Run: headless pygame with SDL's dummy video driver; simulated clock (each Clock.tick advances the game by its frame time, no real sleeping); random seed 0; keys injected as events and as key.get_pressed() state; no mouse input.
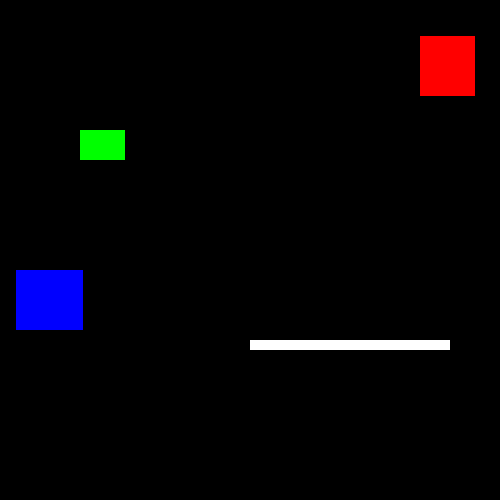
Frame 1 of 4 · flips 1–60 · no input
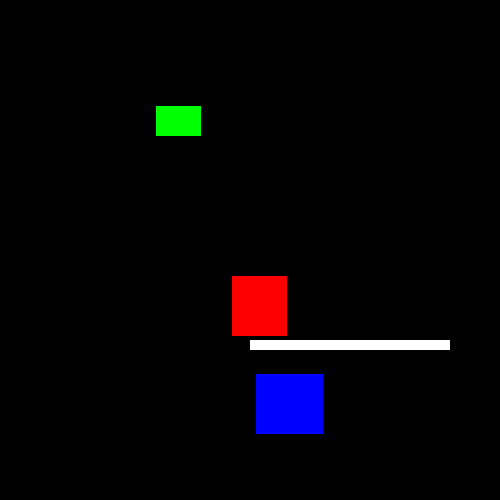
Frame 2 of 4 · flips 61–180 · tapped SPACE, RETURN · held RIGHT (→), D
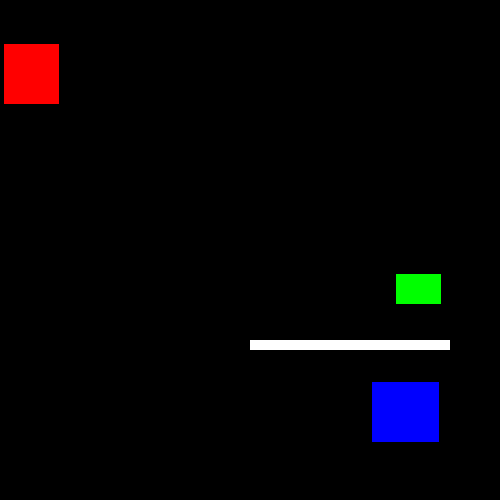
Frame 3 of 4 · flips 181–300 · held DOWN (↓), S
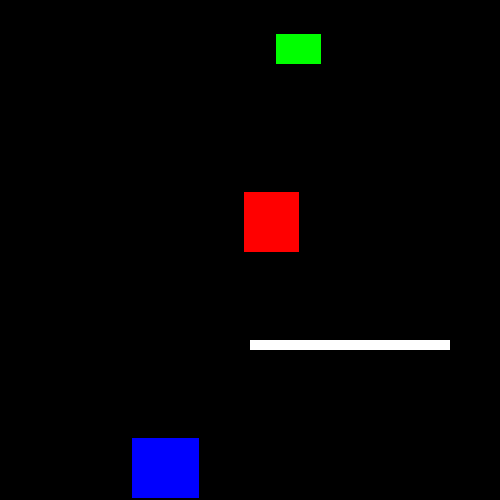
Frame 4 of 4 · flips 301–420 · held LEFT (←), A, UP (↑), W

The pygame program that drew these frames:

import pygame, sys, time
from pygame.locals import *

# Set up pygame
pygame.init()

# Set up the window
WINDOWWIDTH = 500
WINDOWHEIGHT = 500
windowSurface = pygame.display.set_mode((WINDOWWIDTH, WINDOWHEIGHT), 0, 32)
pygame.display.set_caption('Animation')

# Set up direction variables
DOWNLEFT = 1
DOWNRIGHT = 3
UPLEFT = 7
UPRIGHT = 9
RIGHT = 6
LEFT = 4

MOVESPEED = 2

# Set up the colors
BLACK = (0, 0, 0)
WHITE = (255, 255, 255)
RED = (255, 0 , 0)
GREEN = (0, 255, 0)
BLUE = (0, 0, 255)
YELLOW = (255, 255, 0)

# Set up the block data structure
b1 = {'rect' : pygame.Rect(300, 80, 55, 60), 'color' : RED, 'dir' : UPRIGHT}
b2 = {'rect' : pygame.Rect(200, 250, 45, 30), 'color' : GREEN, 'dir' : UPLEFT}
b3 = {'rect' : pygame.Rect(100, 150, 67, 60), 'color' : BLUE, 'dir' : DOWNLEFT}
#b4 = {'rect' : pygame.Rect(10, 300, 24, 45), 'color' : YELLOW, 'dir' : DOWNRIGHT}
blocks = [b1, b2, b3]

# White wall-like block
b5 = {'rect' : pygame.Rect(250, 340, 200, 10), 'color' : WHITE}
wallBottom = b5['rect'].bottom
wallTop = b5['rect'].top
wallLeft = b5['rect'].left
wallRight = b5['rect'].right


# Run the game loop
while True:
  # Check for the QUIT EVENT
  for event in pygame.event.get():
    if event.type == QUIT:
      pygame.quit()
      sys.exit(0)

  # Draw the black background onto the surface
  windowSurface.fill(BLACK)
  for b in blocks:
    # Move the block data structure
    if b['dir'] == DOWNLEFT:
      b['rect'].left -= MOVESPEED
      b['rect'].top += MOVESPEED
    if b['dir'] == DOWNRIGHT:
      b['rect'].left += MOVESPEED
      b['rect'].top += MOVESPEED
    if b['dir'] == UPLEFT:
      b['rect'].left -= MOVESPEED
      b['rect'].top -= MOVESPEED
    if b['dir'] == UPRIGHT:
      b['rect'].left += MOVESPEED
      b['rect'].top -= MOVESPEED
    # Check if the block has move out of the window
    if b['rect'].top < 0:
      # block has moved past the top
      if b['dir'] == UPLEFT:
        b['dir'] = DOWNLEFT
      if b['dir'] == UPRIGHT:
        b['dir'] = DOWNRIGHT
    if b['rect'].bottom > WINDOWHEIGHT:
      # block has moved past the bottom
      if b['dir'] == DOWNLEFT:
        b['dir'] = UPLEFT
      if b['dir'] == DOWNRIGHT:
        b['dir'] = UPRIGHT
    if b['rect'].left < 0:
      # block has moved passed the left side
      if b['dir'] == DOWNLEFT:
        b['dir'] = DOWNRIGHT
      if b['dir'] == UPLEFT:
        b['dir'] = UPRIGHT
    if b['rect'].right > WINDOWWIDTH:
      # block has moved passed the right side
      if b['dir'] == DOWNRIGHT:
        b['dir'] = DOWNLEFT
      if b['dir'] == UPRIGHT:
        b['dir'] = UPLEFT
    
    # Check if block hit white wall
    # Is the block hovering over the wall
    if b['rect'].left in range(wallLeft, (wallRight + b['rect'].width)) or b['rect'].right in range((wallLeft - b['rect']. width), wallRight):
      if b['rect'].bottom == wallTop:
      # check if block hit the wall from the top
        if b['dir'] == DOWNLEFT:
          b['dir'] = UPLEFT
        if b['dir'] == DOWNRIGHT:
          b['dir'] = UPRIGHT
      if b['rect'].top == wallBottom:
      # check if block hit the wall from the bottom
        if b['dir'] == UPLEFT:
          b['dir'] = DOWNLEFT
        if b['dir'] == UPRIGHT:
          b['dir'] = DOWNRIGHT
    # is the block touching the wall
    if b['rect'].top in range((wallTop - b['rect'].height), wallBottom) or b['rect'].bottom in range(wallTop, (wallBottom + b['rect'].height)):
    # check if block hit wall from the sides
      if b['rect'].left == wallRight:
        if b['dir'] == UPLEFT:
          b['dir'] = UPRIGHT
        if b['dir'] == DOWNLEFT:
          b['dir'] = DOWNRIGHT
      if b['rect'].right == wallLeft:
        if b['dir'] == UPRIGHT:
          b['dir'] = UPLEFT
        if b['dir'] == DOWNRIGHT:
          b['dir'] = DOWNLEFT
    # Draw the blocks onto the surface
    pygame.draw.rect(windowSurface, b['color'], b['rect'])
  pygame.draw.rect(windowSurface, b5['color'], b5['rect'])

  # Draw the window onto the screen
  pygame.display.update()
  time.sleep(0.02)
